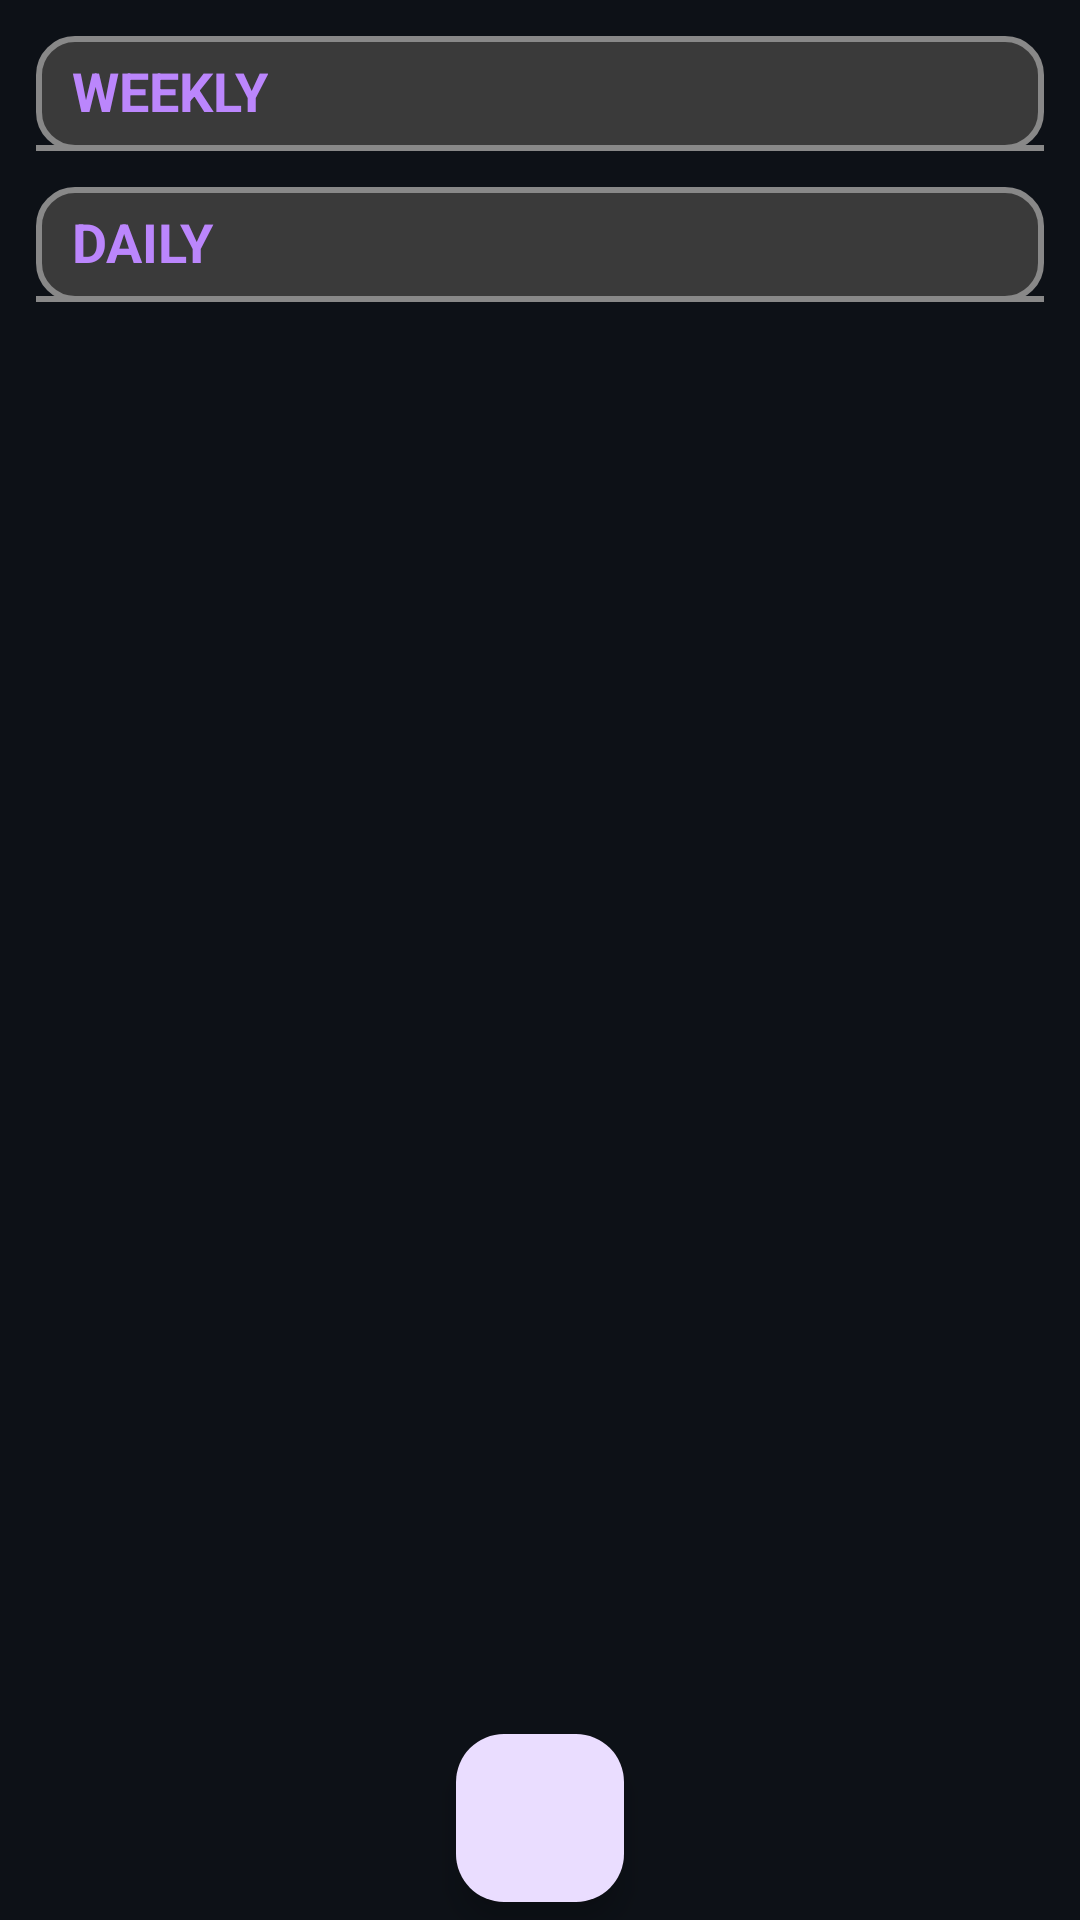

The Android layout XML behind this screen, and the referenced resources:
<!-- AndroidManifest.xml: application theme Theme.TrackThat -->
<!-- res/layout/fragment_habits.xml -->
<?xml version="1.0" encoding="utf-8"?>
<RelativeLayout xmlns:android="http://schemas.android.com/apk/res/android"
    xmlns:app="http://schemas.android.com/apk/res-auto"
    android:layout_width="match_parent"
    android:layout_height="match_parent"
    android:background="#0D1117"
    android:paddingStart="12dp"
    android:paddingEnd="12dp"
    android:paddingTop="12dp">

    <ScrollView
        android:layout_width="match_parent"
        android:layout_height="match_parent"
        android:layout_above="@id/buttonAddHabit"
        android:layout_marginBottom="8dp">

        <LinearLayout
            android:layout_width="match_parent"
            android:layout_height="wrap_content"
            android:orientation="vertical">

            <LinearLayout
                android:layout_width="match_parent"
                android:layout_height="wrap_content"
                android:orientation="vertical"
                android:background="@drawable/habit_table_bg"
                android:layout_marginBottom="12dp">

                <TextView
                    android:layout_width="wrap_content"
                    android:layout_height="wrap_content"
                    android:text="WEEKLY"
                    android:textStyle="bold"
                    android:textSize="18sp"
                    android:textColor="#BB86FC"
                    android:paddingStart="12dp"
                    android:paddingEnd="12dp"
                    android:paddingTop="6dp"
                    android:paddingBottom="6dp"/>

                <View
                    android:layout_width="match_parent"
                    android:layout_height="2dp"
                    android:background="#888888"/>

                <androidx.recyclerview.widget.RecyclerView
                    android:id="@+id/recyclerViewWeekly"
                    android:layout_width="match_parent"
                    android:layout_height="wrap_content"
                    android:nestedScrollingEnabled="false"/>

            </LinearLayout>

            <LinearLayout
                android:layout_width="match_parent"
                android:layout_height="wrap_content"
                android:orientation="vertical"
                android:background="@drawable/habit_table_bg"
                android:layout_marginBottom="12dp">

                <TextView
                    android:layout_width="wrap_content"
                    android:layout_height="wrap_content"
                    android:text="DAILY"
                    android:textStyle="bold"
                    android:textSize="18sp"
                    android:textColor="#BB86FC"
                    android:paddingStart="12dp"
                    android:paddingEnd="12dp"
                    android:paddingTop="6dp"
                    android:paddingBottom="6dp"/>

                <View
                    android:layout_width="match_parent"
                    android:layout_height="2dp"
                    android:background="#888888"/>

                <androidx.recyclerview.widget.RecyclerView
                    android:id="@+id/recyclerViewDaily"
                    android:layout_width="match_parent"
                    android:layout_height="wrap_content"
                    android:nestedScrollingEnabled="false"/>

            </LinearLayout>

        </LinearLayout>

    </ScrollView>

    <com.google.android.material.floatingactionbutton.FloatingActionButton
        android:id="@+id/buttonAddHabit"
        android:layout_width="wrap_content"
        android:layout_height="wrap_content"
        android:layout_alignParentBottom="true"
        android:layout_centerHorizontal="true"
        android:layout_marginBottom="6dp"
        app:fabSize="mini"
        android:src="@drawable/ic_fab_add"/>

</RelativeLayout>
<!-- resources referenced by this layout -->
<resources>
  <!-- drawable habit_table_bg (drawable) -->
  <?xml version="1.0" encoding="utf-8"?>
  <shape xmlns:android="http://schemas.android.com/apk/res/android">
      <solid android:color="#3A3A3A"/>
      <stroke android:width="2dp" android:color="#888888"/>/>
      <corners android:radius="12dp"/>
  </shape>
  <style name="Theme.TrackThat" parent="Base.Theme.TrackThat" />
  <style name="Base.Theme.TrackThat" parent="Theme.Material3.DayNight.NoActionBar">
          <item name="colorPrimary">#BB86FC</item>
          <item name="colorPrimaryVariant">#3700B3</item>
          <item name="colorOnPrimary">#000000</item>
          <item name="colorSecondary">#03DAC6</item>
          <item name="colorSurface">#0D1117</item>
          <item name="android:windowBackground">#0D1117</item>
          <item name="android:colorBackground">#0D1117</item>
          <item name="android:textColorPrimary">#FFFFFF</item>
          <item name="android:textColorSecondary">#AAAAAA</item>
          <item name="android:statusBarColor">@android:color/transparent</item>
          <item name="android:windowLightStatusBar" tools:targetApi="m">false</item>
      </style>
</resources>
